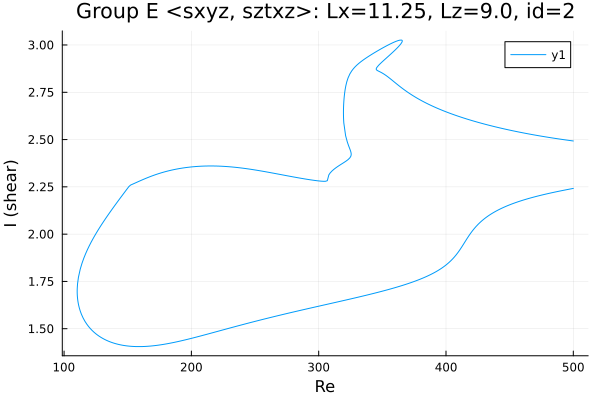

Data behind this chart, as committed beside it:
Re, shear
500.0, 2.242
499.6, 2.241
498.1, 2.239
496.7, 2.238
495.3, 2.236
493.9, 2.234
492.5, 2.232
491.1, 2.23
489.7, 2.228
489, 2.227
487.5, 2.225
486.3, 2.223
484.9, 2.221
483.5, 2.219
482.1, 2.217
480.7, 2.215
479.2, 2.213
477.8, 2.211
476.4, 2.209
475, 2.206
473.6, 2.204
472.2, 2.202
470.8, 2.199
469.3, 2.197
467.9, 2.194
466.5, 2.191
465.1, 2.189
463.7, 2.186
462.3, 2.183
460.9, 2.18
459.4, 2.177
458, 2.174
456.6, 2.171
455.2, 2.168
453.8, 2.165
452.4, 2.161
451, 2.157
449.5, 2.154
448.1, 2.15
446.7, 2.146
445.3, 2.142
443.9, 2.137
442.5, 2.133
441.1, 2.128
439.6, 2.123
439.3, 2.122
437.8, 2.116
436.4, 2.111
435, 2.105
433.6, 2.098
432.2, 2.092
430.8, 2.085
429.4, 2.077
427.9, 2.069
426.5, 2.06
425.1, 2.051
423.7, 2.041
422.3, 2.03
420.9, 2.018
419.5, 2.006
... 774 more rows
